Run: headless pygame with SDL's dummy video driver; simulated clock (each Clock.tick advances the game by its frame time, no real sleeping); random seed 0; keys injected as events and as key.get_pressed() state; mouse plan: one left click at the window centre at the start of phase 2, then a move to the lower-right quarter at the start of phase 3; restart key R tapped at the start of phases 3 and 4.
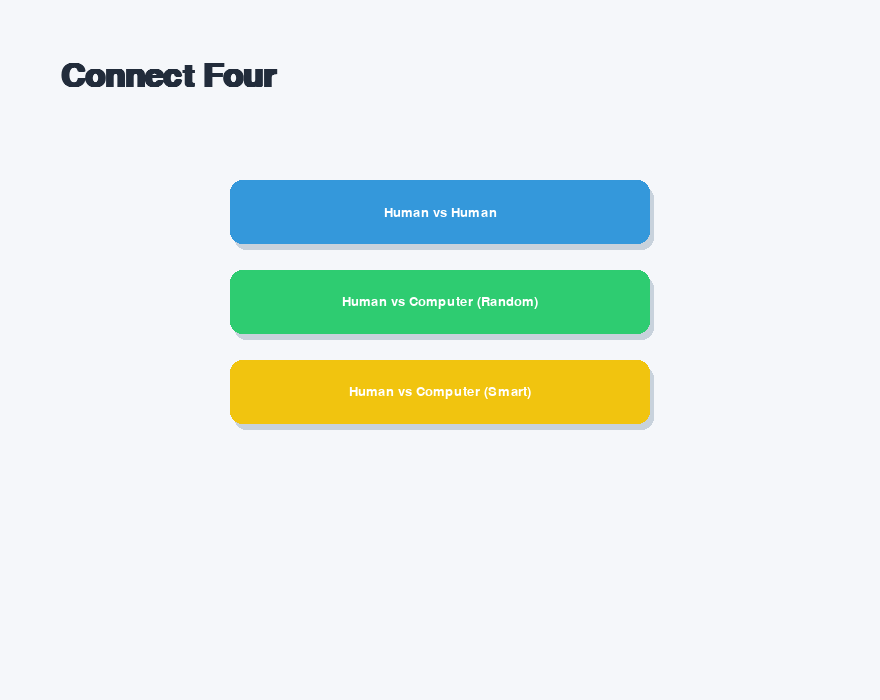
Frame 1 of 4 · flips 1–60 · no input
Frame 2 of 4 · flips 61–180 · clicked the window centre · tapped SPACE, RETURN · held RIGHT (→), D · screen unchanged from frame 1, image omitted
Frame 3 of 4 · flips 181–300 · moved the mouse to the lower-right quarter · tapped R · held DOWN (↓), S · screen unchanged from frame 2, image omitted
Frame 4 of 4 · flips 301–420 · tapped R · held LEFT (←), A, UP (↑), W · screen unchanged from frame 3, image omitted

The pygame program that drew these frames:

import random
import sys

import pygame
import pygame.gfxdraw

# To run: pip install pygame
# python3 ConnectFour.py


pygame.init()

# Constants
WINDOW_WIDTH = 880
WINDOW_HEIGHT = 700
BOARD_WIDTH = 7
BOARD_HEIGHT = 6
CELL_SIZE = 84
CELL_MARGIN = 8
BOARD_X_OFFSET = 120
BOARD_Y_OFFSET = 120

# Colors (modern palette)
BG = (245, 247, 250)
PANEL = (250, 252, 255)
ACCENT = (20, 90, 170)  # deep blue
ACCENT_DARK = (12, 60, 120)
RED = (233, 78, 80)
YELLOW = (255, 189, 46)
HOLE = (230, 235, 240)
TEXT = (34, 44, 59)
SUBTEXT = (105, 120, 140)
SHADOW = (200, 210, 220)

FPS = 60


class Button:
    def __init__(
        self, x, y, w, h, text, color=ACCENT, hover_color=ACCENT_DARK, radius=12
    ):
        self.rect = pygame.Rect(x, y, w, h)
        self.text = text
        self.color = color
        self.base_color = color
        self.hover_color = hover_color
        self.radius = radius
        self.is_hovered = False
        self.scale = 1.0

    def draw(self, surf, font):
        # shadow
        shadow_rect = self.rect.copy()
        shadow_rect.x += 4
        shadow_rect.y += 6
        pygame.draw.rect(surf, SHADOW, shadow_rect, border_radius=self.radius)

        # button
        color = self.hover_color if self.is_hovered else self.base_color
        pygame.draw.rect(surf, color, self.rect, border_radius=self.radius)

        # text
        txt = font.render(self.text, True, (255, 255, 255))
        txt_rect = txt.get_rect(center=self.rect.center)
        surf.blit(txt, txt_rect)

    def update(self, mouse_pos):
        self.is_hovered = self.rect.collidepoint(mouse_pos)

    def is_clicked(self, mouse_pos):
        return self.rect.collidepoint(mouse_pos)


class ConnectFour:
    def __init__(self):
        self.screen = pygame.display.set_mode((WINDOW_WIDTH, WINDOW_HEIGHT))
        pygame.display.set_caption("Connect Four")
        self.clock = pygame.time.Clock()

        # Game state
        self.board = [[0 for _ in range(BOARD_WIDTH)] for _ in range(BOARD_HEIGHT)]
        self.current_player = 1  # 1 = red (human), 2 = yellow (computer or P2)
        self.game_over = False
        self.winner = None
        self.winning_cells = []
        self.hover_column = -1
        self.game_mode = None  # None menu, 1=pvp,2=rand AI,3=smart AI
        self.show_menu = True

        # Fonts
        self.title_font = pygame.font.SysFont("Segoe UI", 48, bold=True)
        self.font = pygame.font.SysFont("Segoe UI", 20)
        self.small_font = pygame.font.SysFont("Segoe UI", 16)

        # Buttons
        bw = 420
        bh = 64
        bx = (WINDOW_WIDTH - bw) // 2
        self.buttons = [
            Button(
                bx,
                180,
                bw,
                bh,
                "Human vs Human",
                color=(52, 152, 219),
                hover_color=(41, 128, 185),
            ),
            Button(
                bx,
                270,
                bw,
                bh,
                "Human vs Computer (Random)",
                color=(46, 204, 113),
                hover_color=(39, 174, 96),
            ),
            Button(
                bx,
                360,
                bw,
                bh,
                "Human vs Computer (Smart)",
                color=(241, 196, 15),
                hover_color=(243, 156, 18),
            ),
        ]

        # Small UI buttons
        self.btn_restart = Button(
            WINDOW_WIDTH - 180,
            40,
            160,
            44,
            "Restart",
            color=(90, 90, 110),
            hover_color=(60, 60, 80),
            radius=10,
        )
        self.btn_menu = Button(
            WINDOW_WIDTH - 360,
            40,
            160,
            44,
            "Menu",
            color=(90, 90, 110),
            hover_color=(60, 60, 80),
            radius=10,
        )

    # ----------------- Drawing helpers -----------------
    def draw_background(self):
        self.screen.fill(BG)

    def draw_menu(self):
        self.draw_background()
        title = self.title_font.render("Connect Four", True, TEXT)
        self.screen.blit(title, (60, 60))

        mouse_pos = pygame.mouse.get_pos()
        for b in self.buttons:
            b.update(mouse_pos)
            b.draw(self.screen, self.font)

    def draw_board(self):
        self.draw_background()

        # compute board px size BEFORE using the values
        board_width_px = BOARD_WIDTH * (CELL_SIZE + CELL_MARGIN) - CELL_MARGIN
        board_height_px = BOARD_HEIGHT * (CELL_SIZE + CELL_MARGIN) - CELL_MARGIN

        # -------- Top Status Bar --------
        status_bar = pygame.Rect(BOARD_X_OFFSET - 10, 40, board_width_px + 20, 60)
        pygame.draw.rect(self.screen, PANEL, status_bar, border_radius=12)

        if not self.game_over:
            if self.current_player == 1:
                status = "Your turn — Red"
                status_col = RED
            else:
                status = "Yellow's turn"
                status_col = YELLOW
        else:
            if self.winner == 1:
                status = "Red Wins!"
                status_col = RED
            elif self.winner == 2:
                status = "Yellow Wins!"
                status_col = YELLOW
            else:
                status = "Draw"
                status_col = SUBTEXT

        status_txt = self.font.render(status, True, status_col)
        self.screen.blit(status_txt, (status_bar.x + 18, status_bar.y + 18))

        # Move Restart/Menu small buttons next to the bar
        mouse_pos = pygame.mouse.get_pos()
        self.btn_restart.rect.topleft = (status_bar.right - 340, 46)
        self.btn_menu.rect.topleft = (status_bar.right - 160, 46)

        self.btn_restart.update(mouse_pos)
        self.btn_menu.update(mouse_pos)
        self.btn_restart.draw(self.screen, self.font)
        self.btn_menu.draw(self.screen, self.font)

        # Left panel: board area with subtle shadow and rounded corners
        board_width_px = BOARD_WIDTH * (CELL_SIZE + CELL_MARGIN) - CELL_MARGIN
        board_height_px = BOARD_HEIGHT * (CELL_SIZE + CELL_MARGIN) - CELL_MARGIN
        board_rect = pygame.Rect(
            BOARD_X_OFFSET - 12,
            BOARD_Y_OFFSET - 12,
            board_width_px + 24,
            board_height_px + 24,
        )
        pygame.draw.rect(self.screen, SHADOW, board_rect, border_radius=20)
        inner_rect = pygame.Rect(
            BOARD_X_OFFSET - 8,
            BOARD_Y_OFFSET - 8,
            board_width_px + 16,
            board_height_px + 16,
        )
        pygame.draw.rect(self.screen, ACCENT, inner_rect, border_radius=18)

        # Draw holes and pieces
        self.winning_cells = (
            self.find_winning_cells() if self.game_over and self.winner else []
        )
        for row in range(BOARD_HEIGHT):
            for col in range(BOARD_WIDTH):
                x = BOARD_X_OFFSET + col * (CELL_SIZE + CELL_MARGIN)
                y = BOARD_Y_OFFSET + row * (CELL_SIZE + CELL_MARGIN)

                # hole background
                hole_center = (x + CELL_SIZE // 2, y + CELL_SIZE // 2)
                radius = CELL_SIZE // 2 - 6
                # draw outer darker ring for depth
                pygame.gfxdraw.filled_circle(
                    self.screen,
                    hole_center[0],
                    hole_center[1],
                    radius + 4,
                    (18, 46, 92),
                )
                pygame.gfxdraw.filled_circle(
                    self.screen, hole_center[0], hole_center[1], radius + 2, ACCENT
                )
                pygame.gfxdraw.filled_circle(
                    self.screen, hole_center[0], hole_center[1], radius, HOLE
                )

                piece = self.board[row][col]
                if piece != 0:
                    color = RED if piece == 1 else YELLOW
                    # highlight winning pieces
                    if (row, col) in self.winning_cells:
                        glow_color = (255, 255, 255)
                        pygame.gfxdraw.filled_circle(
                            self.screen,
                            hole_center[0],
                            hole_center[1],
                            radius - 6,
                            glow_color,
                        )
                        pygame.gfxdraw.filled_circle(
                            self.screen,
                            hole_center[0],
                            hole_center[1],
                            radius - 8,
                            color,
                        )
                    else:
                        pygame.gfxdraw.filled_circle(
                            self.screen,
                            hole_center[0],
                            hole_center[1],
                            radius - 6,
                            color,
                        )
                        pygame.gfxdraw.aacircle(
                            self.screen,
                            hole_center[0],
                            hole_center[1],
                            radius - 6,
                            (30, 30, 30),
                        )

        # hover preview
        if self.hover_column != -1 and not self.game_over:
            if self.current_player == 1 or (
                self.game_mode == 1 and self.current_player == 2
            ):
                col = self.hover_column
                # find topmost empty row for preview
                for r in range(BOARD_HEIGHT):
                    if self.board[r][col] != 0:
                        preview_row = r - 1
                        break
                else:
                    preview_row = BOARD_HEIGHT - 1
                if preview_row >= 0:
                    x = BOARD_X_OFFSET + col * (CELL_SIZE + CELL_MARGIN)
                    y = BOARD_Y_OFFSET + preview_row * (CELL_SIZE + CELL_MARGIN)
                    center = (x + CELL_SIZE // 2, y + CELL_SIZE // 2)
                    color = RED if self.current_player == 1 else YELLOW
                    # translucent
                    surf = pygame.Surface((CELL_SIZE, CELL_SIZE), pygame.SRCALPHA)
                    pygame.gfxdraw.filled_circle(
                        surf,
                        CELL_SIZE // 2,
                        CELL_SIZE // 2,
                        CELL_SIZE // 2 - 10,
                        (*color, 180),
                    )
                    self.screen.blit(surf, (x, y))

        # status text
        status = ""
        if not self.game_over:
            if self.current_player == 1:
                status = "Your turn — Red"
                status_col = RED
            else:
                status = "Yellow's turn"
                status_col = YELLOW
        else:
            if self.winner == 1:
                status = "Red Wins!"
                status_col = RED
            elif self.winner == 2:
                status = "Yellow Wins!"
                status_col = YELLOW
            else:
                status = "Draw"
                status_col = SUBTEXT

        status_txt = self.font.render(status, True, status_col)

        # instructions
        inst = self.small_font.render(
            "Click a column to drop a piece. M = Menu, R = Restart", True, SUBTEXT
        )

        # big Restart/Menu buttons
        mouse_pos = pygame.mouse.get_pos()

    # ----------------- Game logic helpers -----------------
    def get_column_from_pos(self, pos):
        x, y = pos
        board_px_w = BOARD_WIDTH * (CELL_SIZE + CELL_MARGIN) - CELL_MARGIN
        board_px_h = BOARD_HEIGHT * (CELL_SIZE + CELL_MARGIN) - CELL_MARGIN
        if (
            BOARD_X_OFFSET <= x <= BOARD_X_OFFSET + board_px_w
            and BOARD_Y_OFFSET <= y <= BOARD_Y_OFFSET + board_px_h
        ):
            return (x - BOARD_X_OFFSET) // (CELL_SIZE + CELL_MARGIN)
        return -1

    def is_valid_move(self, col):
        return 0 <= col < BOARD_WIDTH and self.board[0][col] == 0

    def make_move(self, col):
        if not self.is_valid_move(col):
            return False
        for row in range(BOARD_HEIGHT - 1, -1, -1):
            if self.board[row][col] == 0:
                self.board[row][col] = self.current_player
                return True
        return False

    def check_winner(self):
        # return 1 or 2 if winner else None
        # horizontal
        for r in range(BOARD_HEIGHT):
            for c in range(BOARD_WIDTH - 3):
                v = self.board[r][c]
                if (
                    v != 0
                    and v
                    == self.board[r][c + 1]
                    == self.board[r][c + 2]
                    == self.board[r][c + 3]
                ):
                    return v
        # vertical
        for r in range(BOARD_HEIGHT - 3):
            for c in range(BOARD_WIDTH):
                v = self.board[r][c]
                if (
                    v != 0
                    and v
                    == self.board[r + 1][c]
                    == self.board[r + 2][c]
                    == self.board[r + 3][c]
                ):
                    return v
        # diag TL-BR
        for r in range(BOARD_HEIGHT - 3):
            for c in range(BOARD_WIDTH - 3):
                v = self.board[r][c]
                if (
                    v != 0
                    and v
                    == self.board[r + 1][c + 1]
                    == self.board[r + 2][c + 2]
                    == self.board[r + 3][c + 3]
                ):
                    return v
        # diag TR-BL
        for r in range(BOARD_HEIGHT - 3):
            for c in range(3, BOARD_WIDTH):
                v = self.board[r][c]
                if (
                    v != 0
                    and v
                    == self.board[r + 1][c - 1]
                    == self.board[r + 2][c - 2]
                    == self.board[r + 3][c - 3]
                ):
                    return v
        return None

    def find_winning_cells(self):
        cells = []
        # horizontal
        for r in range(BOARD_HEIGHT):
            for c in range(BOARD_WIDTH - 3):
                v = self.board[r][c]
                if (
                    v != 0
                    and v
                    == self.board[r][c + 1]
                    == self.board[r][c + 2]
                    == self.board[r][c + 3]
                ):
                    cells = [(r, c + i) for i in range(4)]
                    return cells
        # vertical
        for r in range(BOARD_HEIGHT - 3):
            for c in range(BOARD_WIDTH):
                v = self.board[r][c]
                if (
                    v != 0
                    and v
                    == self.board[r + 1][c]
                    == self.board[r + 2][c]
                    == self.board[r + 3][c]
                ):
                    cells = [(r + i, c) for i in range(4)]
                    return cells
        # diag TL-BR
        for r in range(BOARD_HEIGHT - 3):
            for c in range(BOARD_WIDTH - 3):
                v = self.board[r][c]
                if (
                    v != 0
                    and v
                    == self.board[r + 1][c + 1]
                    == self.board[r + 2][c + 2]
                    == self.board[r + 3][c + 3]
                ):
                    cells = [(r + i, c + i) for i in range(4)]
                    return cells
        # diag TR-BL
        for r in range(BOARD_HEIGHT - 3):
            for c in range(3, BOARD_WIDTH):
                v = self.board[r][c]
                if (
                    v != 0
                    and v
                    == self.board[r + 1][c - 1]
                    == self.board[r + 2][c - 2]
                    == self.board[r + 3][c - 3]
                ):
                    cells = [(r + i, c - i) for i in range(4)]
                    return cells
        return cells

    def is_board_full(self):
        return all(self.board[0][c] != 0 for c in range(BOARD_WIDTH))

    def computer_move(self):
        if self.game_mode == 2:
            valid = [c for c in range(BOARD_WIDTH) if self.is_valid_move(c)]
            return random.choice(valid) if valid else -1
        else:
            # smart: win -> block -> random
            for c in range(BOARD_WIDTH):
                if self.is_valid_move(c):
                    tb = [r[:] for r in self.board]
                    for r in range(BOARD_HEIGHT - 1, -1, -1):
                        if tb[r][c] == 0:
                            tb[r][c] = 2
                            break
                    if self.check_win_for_board(tb, 2):
                        return c
            for c in range(BOARD_WIDTH):
                if self.is_valid_move(c):
                    tb = [r[:] for r in self.board]
                    for r in range(BOARD_HEIGHT - 1, -1, -1):
                        if tb[r][c] == 0:
                            tb[r][c] = 1
                            break
                    if self.check_win_for_board(tb, 1):
                        return c
            valid = [c for c in range(BOARD_WIDTH) if self.is_valid_move(c)]
            return random.choice(valid) if valid else -1

    def check_win_for_board(self, board, player):
        # identical checks but for arbitrary board
        for r in range(BOARD_HEIGHT):
            for c in range(BOARD_WIDTH - 3):
                if (
                    board[r][c] == player
                    and board[r][c + 1] == player
                    and board[r][c + 2] == player
                    and board[r][c + 3] == player
                ):
                    return True
        for r in range(BOARD_HEIGHT - 3):
            for c in range(BOARD_WIDTH):
                if (
                    board[r][c] == player
                    and board[r + 1][c] == player
                    and board[r + 2][c] == player
                    and board[r + 3][c] == player
                ):
                    return True
        for r in range(BOARD_HEIGHT - 3):
            for c in range(BOARD_WIDTH - 3):
                if (
                    board[r][c] == player
                    and board[r + 1][c + 1] == player
                    and board[r + 2][c + 2] == player
                    and board[r + 3][c + 3] == player
                ):
                    return True
        for r in range(BOARD_HEIGHT - 3):
            for c in range(3, BOARD_WIDTH):
                if (
                    board[r][c] == player
                    and board[r + 1][c - 1] == player
                    and board[r + 2][c - 2] == player
                    and board[r + 3][c - 3] == player
                ):
                    return True
        return False

    def restart_game(self):
        self.board = [[0 for _ in range(BOARD_WIDTH)] for _ in range(BOARD_HEIGHT)]
        self.current_player = 1
        self.game_over = False
        self.winner = None
        self.winning_cells = []
        self.hover_column = -1

    def go_to_menu(self):
        self.show_menu = True
        self.game_mode = None
        self.restart_game()

    def handle_events(self):
        for event in pygame.event.get():
            if event.type == pygame.QUIT:
                return False
            elif event.type == pygame.KEYDOWN:
                if event.key == pygame.K_m:
                    self.go_to_menu()
                elif event.key == pygame.K_r and self.game_over:
                    self.restart_game()
            elif event.type == pygame.MOUSEMOTION:
                if not self.show_menu:
                    if not self.game_over and (
                        self.current_player == 1
                        or (self.game_mode == 1 and self.current_player == 2)
                    ):
                        self.hover_column = self.get_column_from_pos(event.pos)
                    else:
                        self.hover_column = -1
                else:
                    for b in self.buttons:
                        b.update(event.pos)
            elif event.type == pygame.MOUSEBUTTONDOWN:
                if self.show_menu:
                    for i, b in enumerate(self.buttons):
                        if b.is_clicked(event.pos):
                            self.game_mode = i + 1
                            self.show_menu = False
                            self.restart_game()
                else:
                    # UI buttons
                    if self.btn_restart.is_clicked(event.pos):
                        self.restart_game()
                    if self.btn_menu.is_clicked(event.pos):
                        self.go_to_menu()

                    # board clicks
                    if (
                        event.button == 1
                        and not self.game_over
                        and (
                            self.current_player == 1
                            or (self.game_mode == 1 and self.current_player == 2)
                        )
                    ):
                        col = self.get_column_from_pos(event.pos)
                        if col != -1 and self.make_move(col):
                            winner = self.check_winner()
                            if winner:
                                self.winner = winner
                                self.game_over = True
                            elif self.is_board_full():
                                self.game_over = True
                            else:
                                self.current_player = (
                                    2 if self.current_player == 1 else 1
                                )
                                # computer move
                                if (
                                    self.game_mode != 1
                                    and not self.game_over
                                    and self.current_player == 2
                                ):
                                    pygame.time.wait(350)
                                    c = self.computer_move()
                                    if c != -1:
                                        self.make_move(c)
                                        winner = self.check_winner()
                                        if winner:
                                            self.winner = winner
                                            self.game_over = True
                                        elif self.is_board_full():
                                            self.game_over = True
                                        else:
                                            self.current_player = 1
        return True

    def get_column_from_pos(self, pos):
        x, y = pos
        board_px_w = BOARD_WIDTH * (CELL_SIZE + CELL_MARGIN) - CELL_MARGIN
        board_px_h = BOARD_HEIGHT * (CELL_SIZE + CELL_MARGIN) - CELL_MARGIN
        if (
            BOARD_X_OFFSET <= x <= BOARD_X_OFFSET + board_px_w
            and BOARD_Y_OFFSET <= y <= BOARD_Y_OFFSET + board_px_h
        ):
            return int((x - BOARD_X_OFFSET) // (CELL_SIZE + CELL_MARGIN))
        return -1

    def run(self):
        running = True
        while running:
            running = self.handle_events()
            if self.show_menu:
                self.draw_menu()
            else:
                self.draw_board()
            pygame.display.flip()
            self.clock.tick(FPS)
        pygame.quit()
        sys.exit()


if __name__ == "__main__":
    game = ConnectFour()
    game.run()
